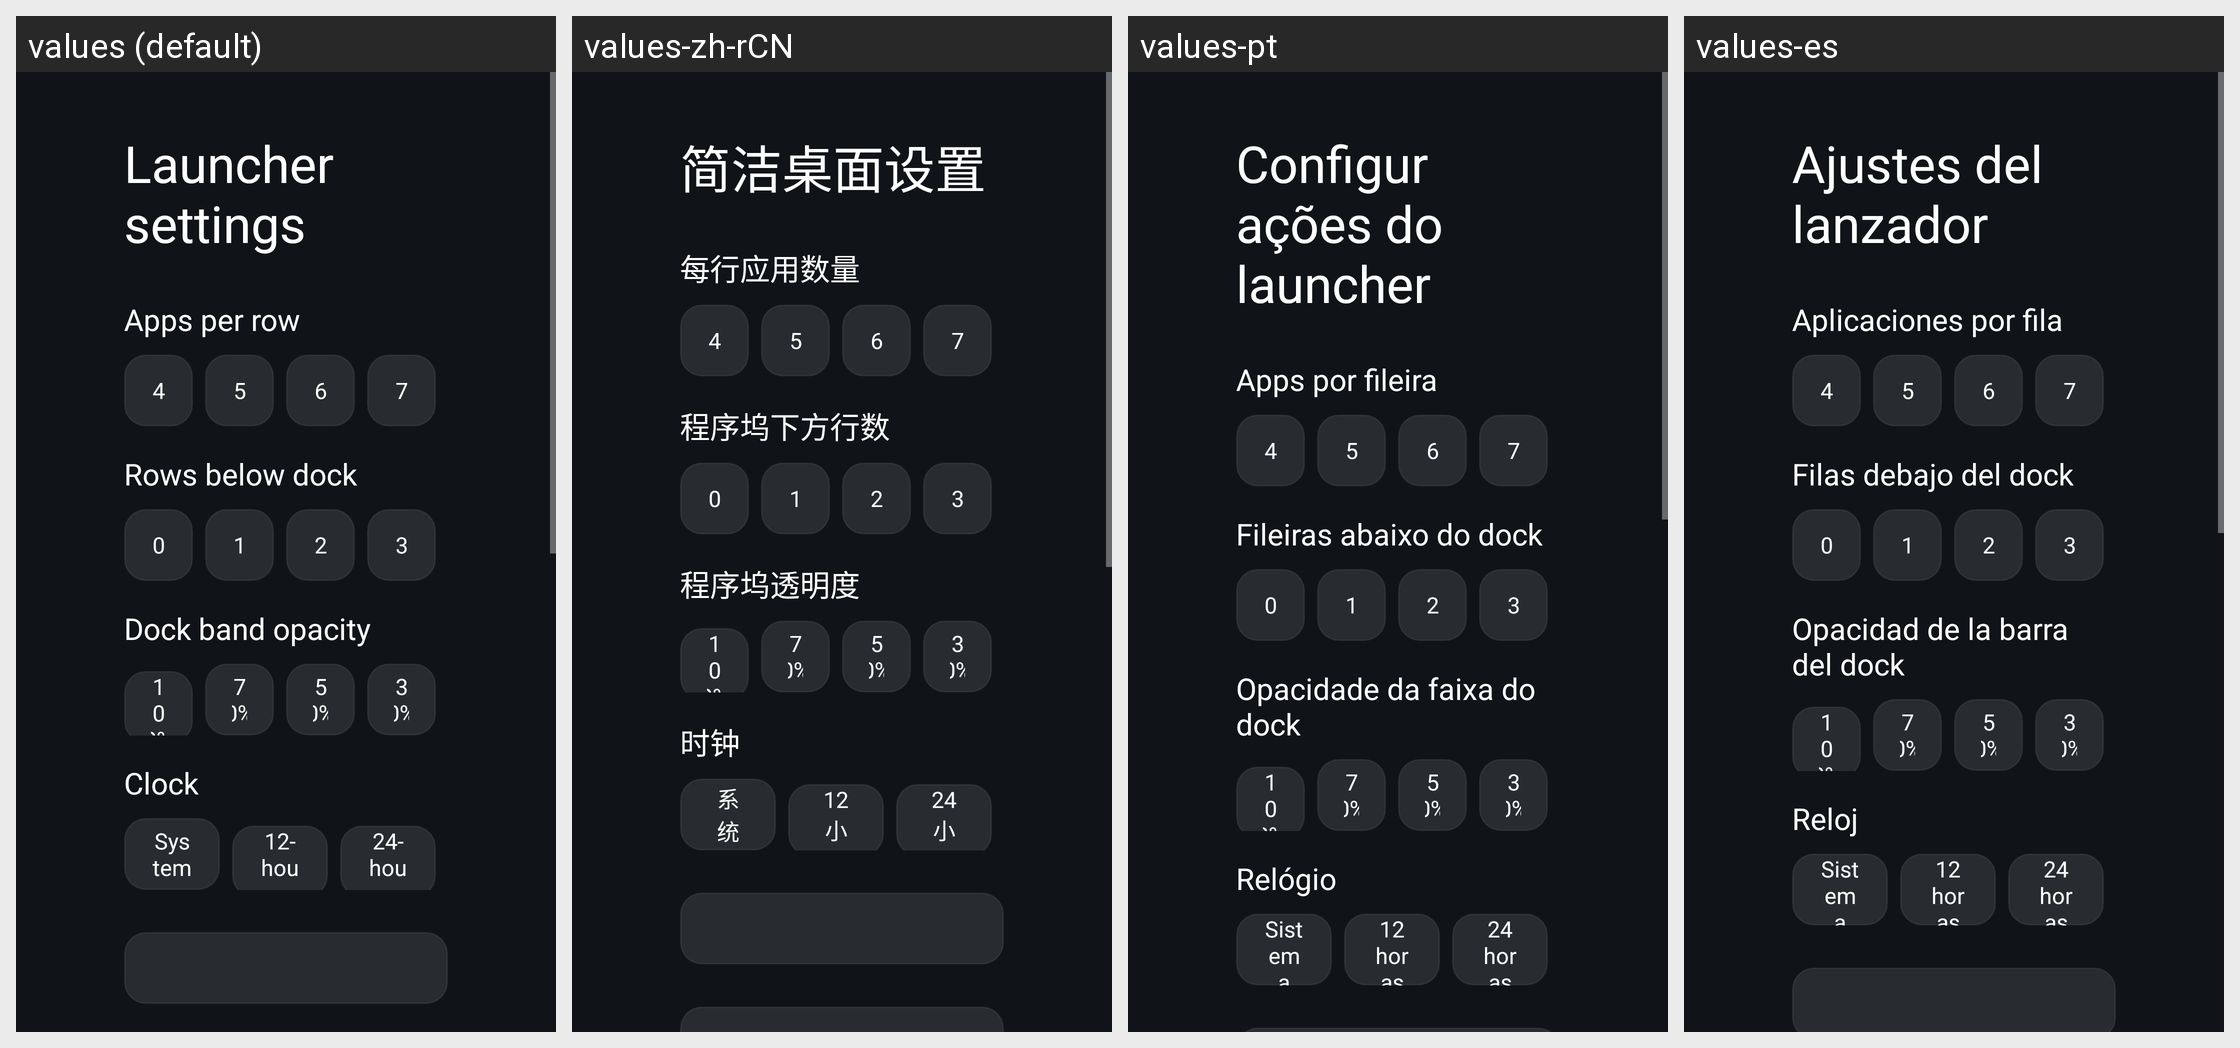

This grid shows one Android layout under several languages. Give, for every string resource on the screen, its name, the default text and each shown locale's text.
Android screen res/layout/activity_launcher_settings.xml rendered under 4 locales, left to right: values (default), values-zh-rCN, values-pt, values-es. Device: Nexus 5 (rendered at 1080×1920; each locale shown at half size, 540×960, under a caption strip naming it); theme Theme.TvHome.
Other locales in the repository, not shown: values-ar, values-ast, values-bn, values-ca, values-cs, values-da, values-de, values-el, values-fi, values-fr, values-hu, values-in, values-it, values-iw, values-ja, values-ko, values-nb, values-nl, values-pl, values-pt-rPT, values-ru, values-sl, values-sv, values-th, values-tr, values-uk, values-uz, values-vi, values-zh-rTW.
Strings drawn on this screen, with the default value and each locale's value (text and hints the layout hard-codes, and strings that could not be matched under every locale, appear in the picture but are not listed):

launcher_settings
  values: Launcher settings
  values-zh-rCN: 简洁桌面设置
  values-pt: Configurações do launcher
  values-es: Ajustes del lanzador

columns_label
  values: Apps per row
  values-zh-rCN: 每行应用数量
  values-pt: Apps por fileira
  values-es: Aplicaciones por fila

rows_below_dock_label
  values: Rows below dock
  values-zh-rCN: 程序坞下方行数
  values-pt: Fileiras abaixo do dock
  values-es: Filas debajo del dock

dock_opacity_label
  values: Dock band opacity
  values-zh-rCN: 程序坞透明度
  values-pt: Opacidade da faixa do dock
  values-es: Opacidad de la barra del dock

dream_name
  values: Clock
  values-zh-rCN: 时钟
  values-pt: Relógio
  values-es: Reloj

clock_format_system
  values: System
  values-zh-rCN: 系统
  values-pt: Sistema
  values-es: Sistema

clock_format_12
  values: 12-hour
  values-zh-rCN: 12 小时制
  values-pt: 12 horas
  values-es: 12 horas

clock_format_24
  values: 24-hour
  values-zh-rCN: 24 小时制
  values-pt: 24 horas
  values-es: 24 horas
